The GitHub repository pegasis470/Herbs contains a labelled image folder "Herbs" with 10 categories: belimbing wuluh, jambu biji, jeruk nipis, kemangi, lidah buaya, nangka, pandan, pepaya, seledri, sirih. Examples follow, each with its label.

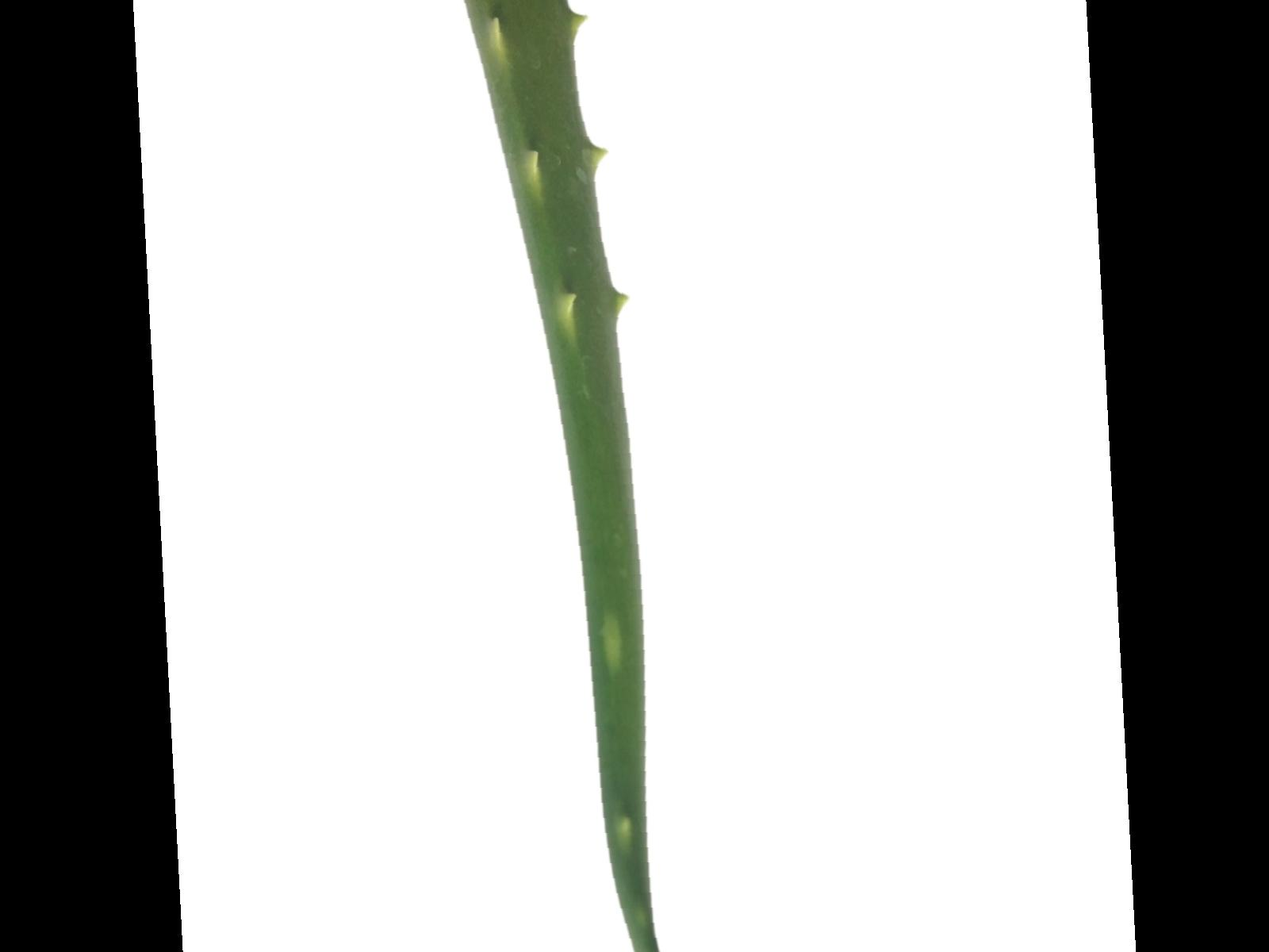
Label: lidah buaya

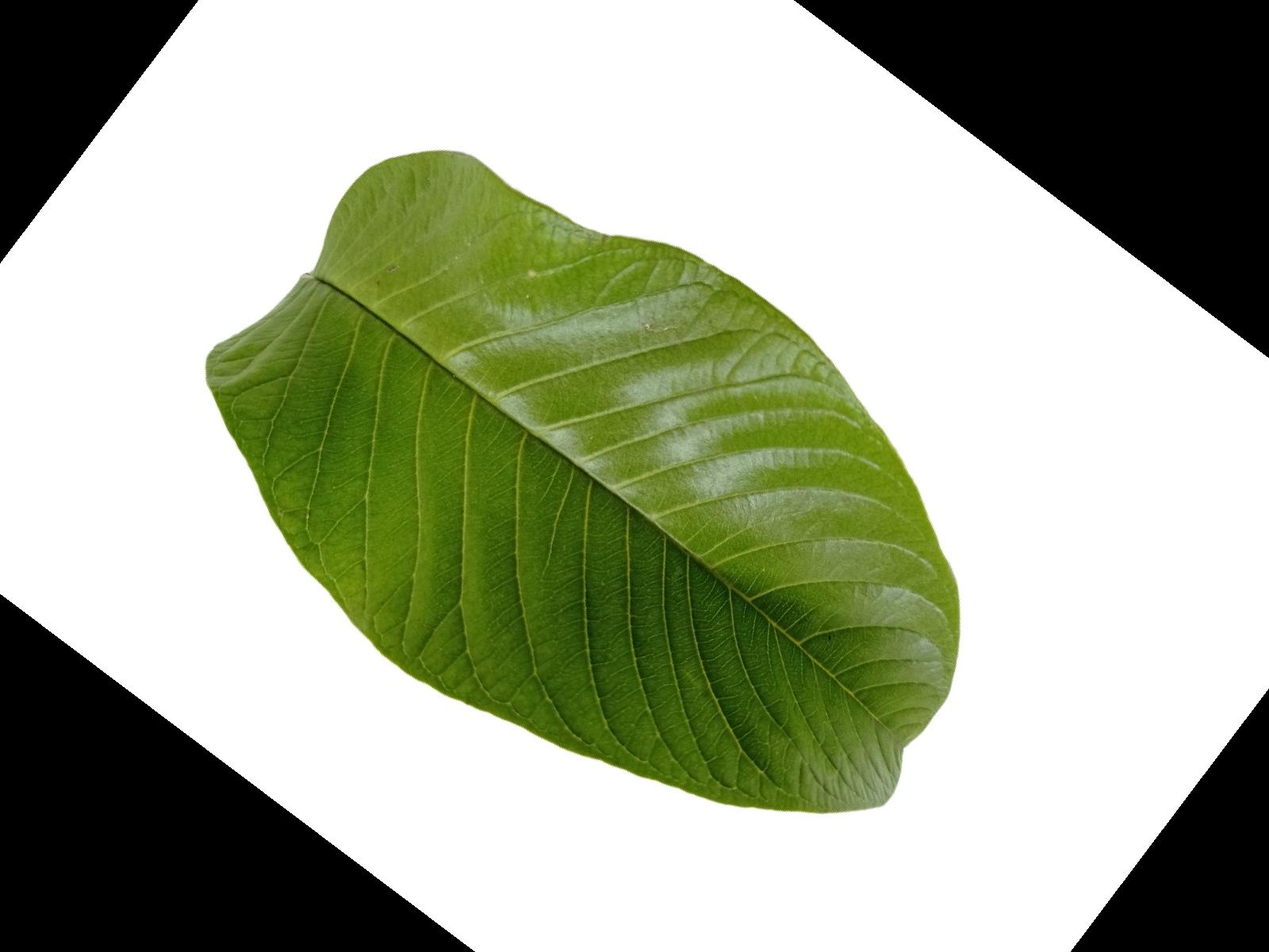
Label: jambu biji

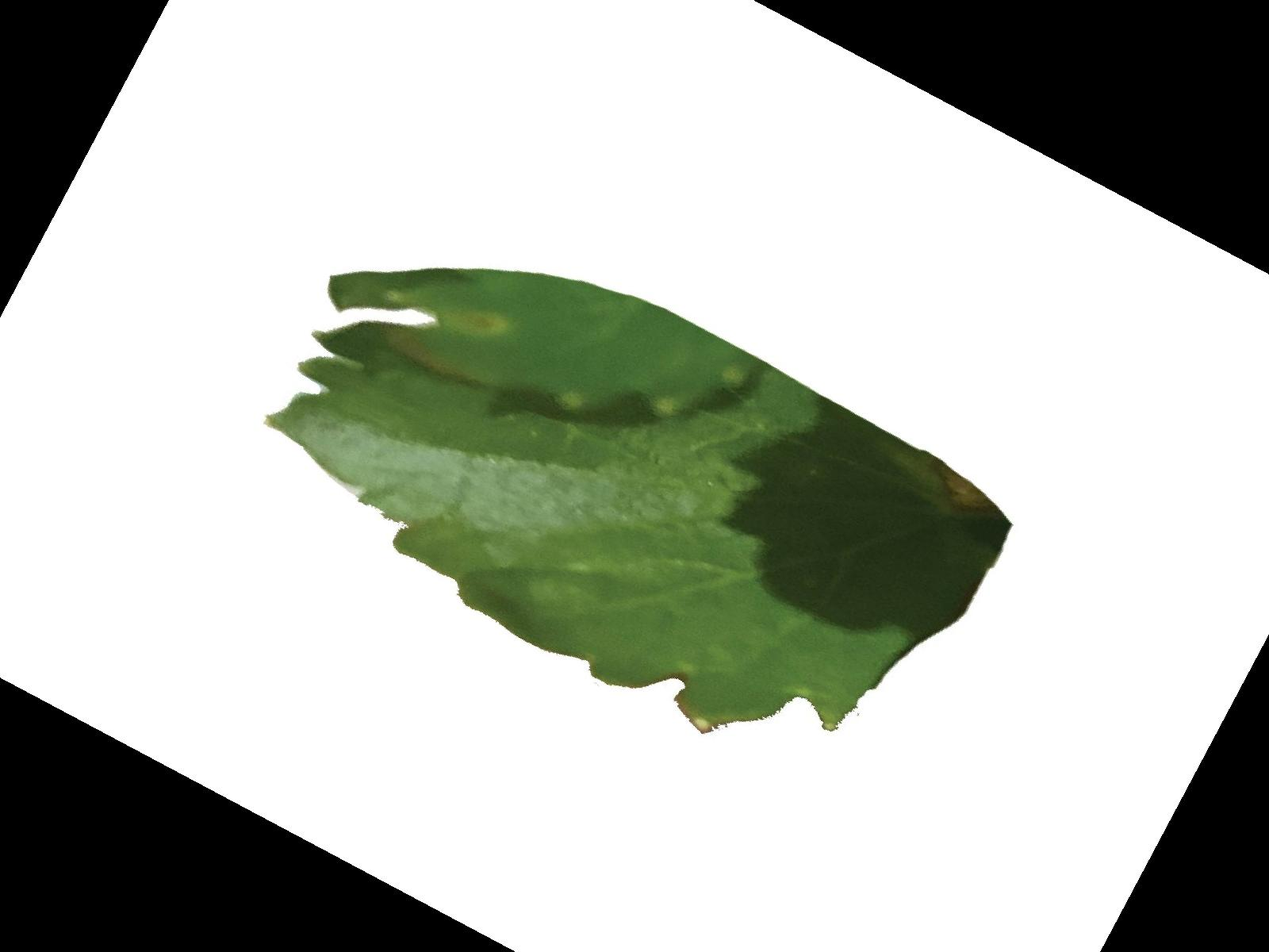
Label: seledri

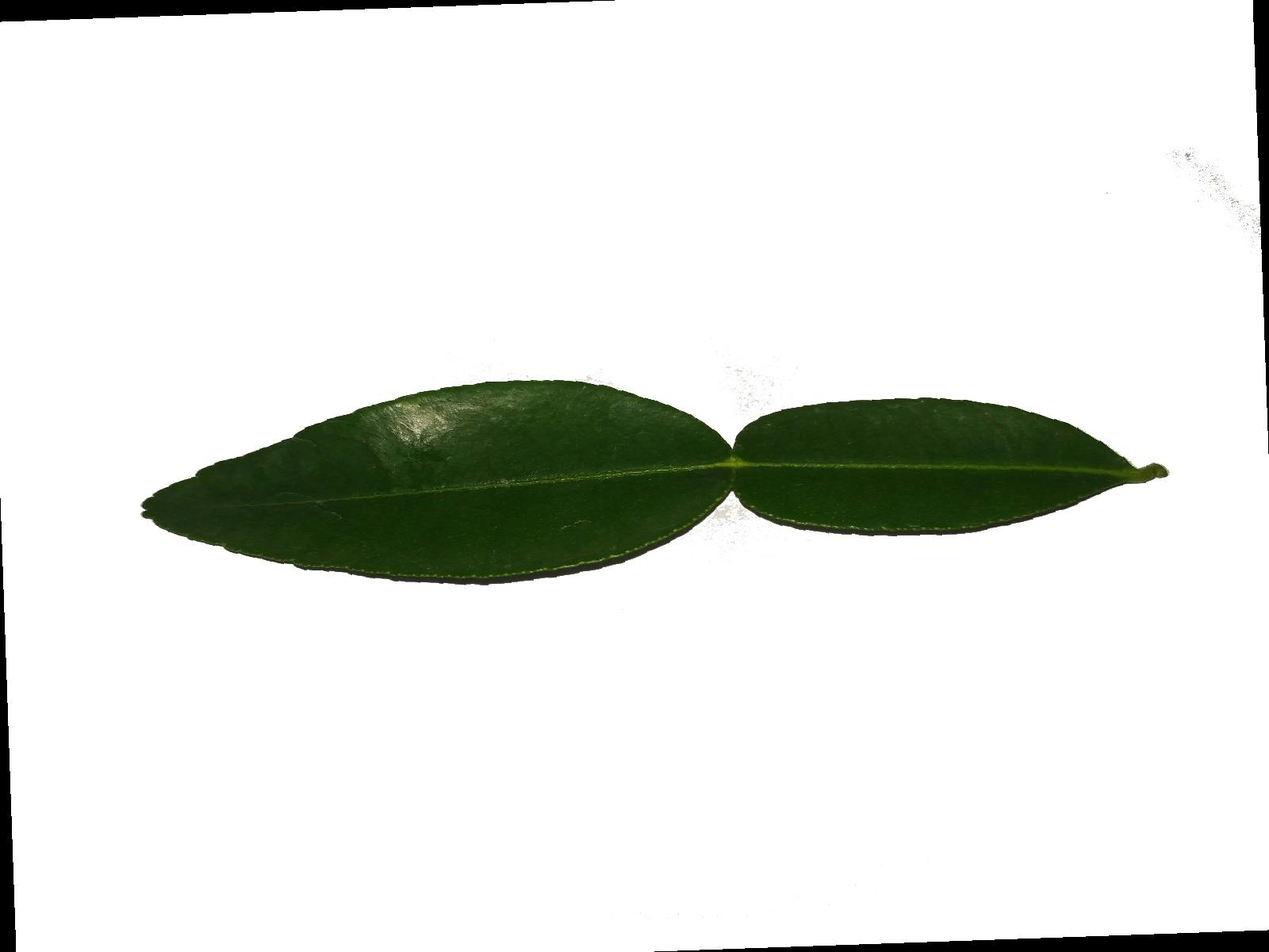
Label: jeruk nipis

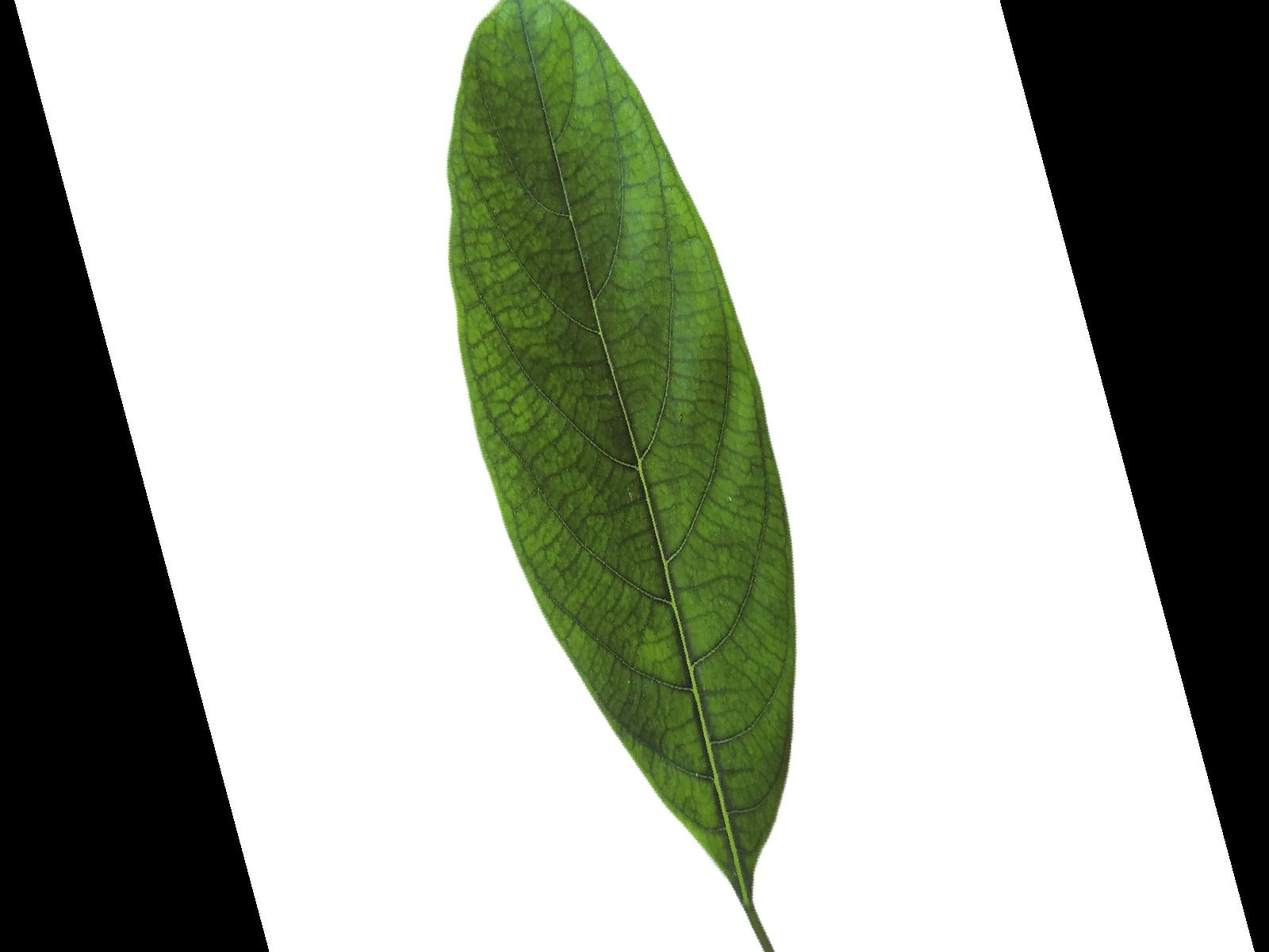
Label: nangka

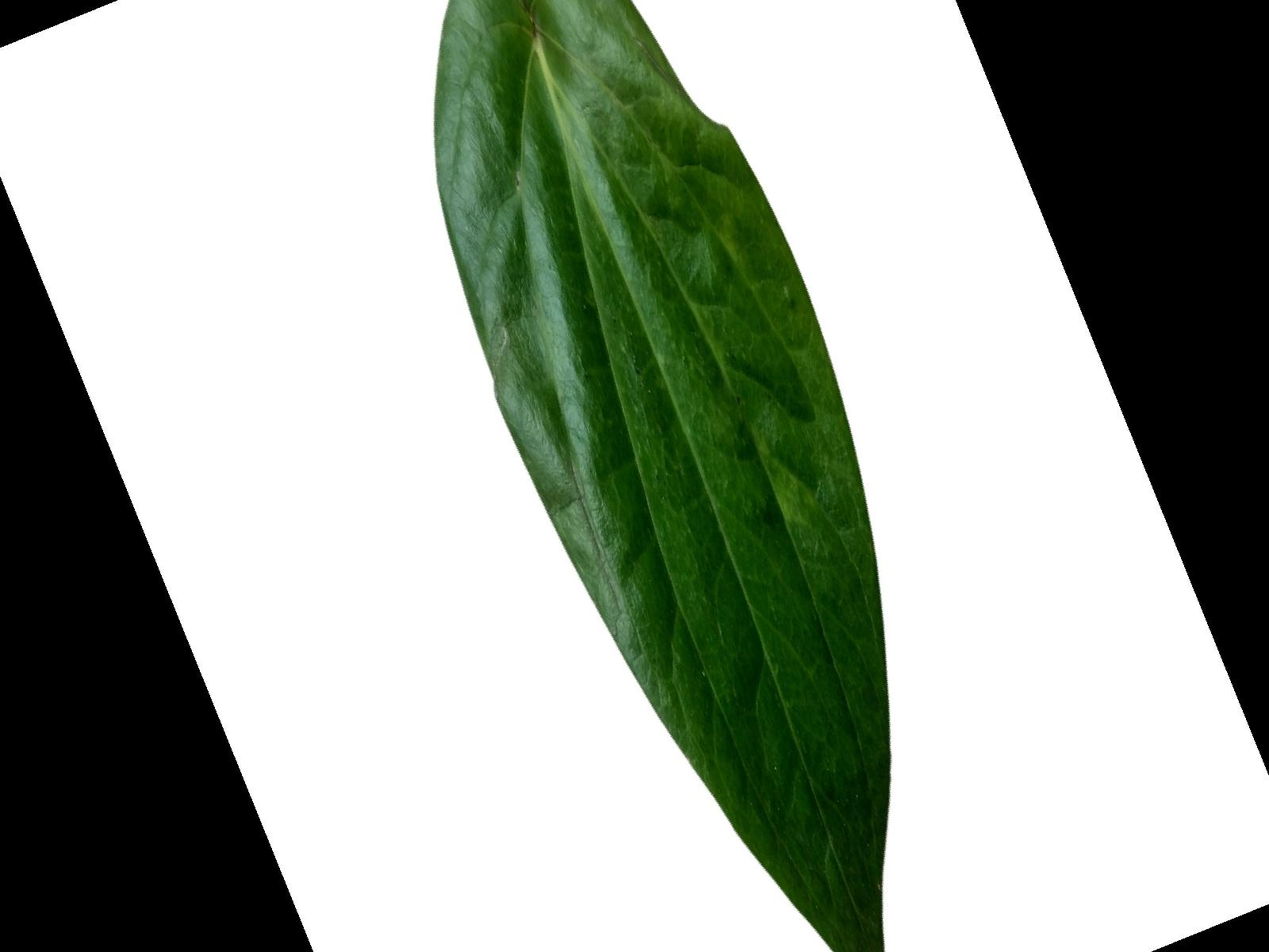
Label: sirih
